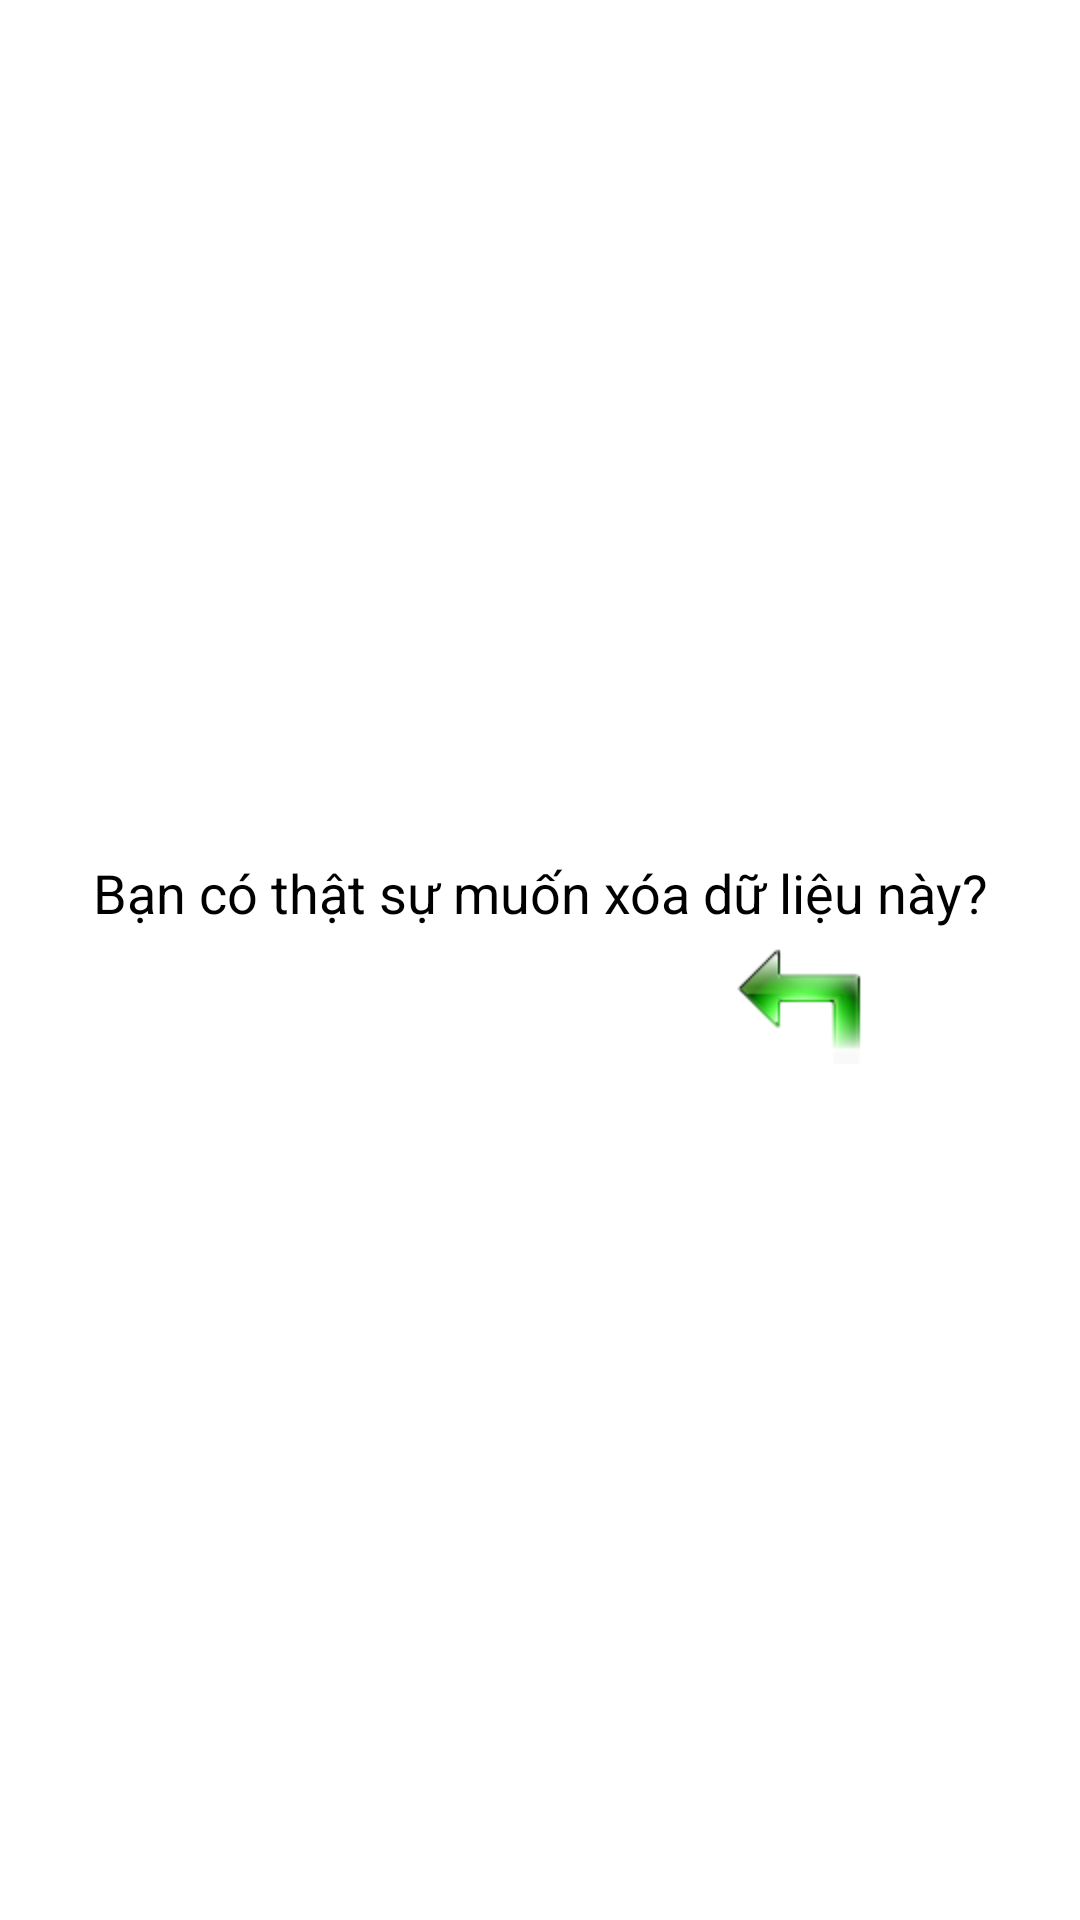

Here is an Android app screen rendered from its layout file. Give the layout XML and the strings, colors and styles it references.
<!-- AndroidManifest.xml: application theme AppTheme -->
<!-- res/layout/custom_dialog_xacnhanxoa.xml -->
<?xml version="1.0" encoding="utf-8"?>
<LinearLayout xmlns:android="http://schemas.android.com/apk/res/android"
    android:layout_width="match_parent"
    android:layout_height="match_parent"
    android:orientation="vertical"
    android:background="@color/trang"
    android:padding="7dp"
    android:gravity="center" >

    <TextView
        android:id="@+id/textView1"
        android:layout_width="wrap_content"
        android:layout_height="wrap_content"
        android:text="@string/xacnhanxoa"
        android:textColor="@color/mauden"
        android:textSize="18sp"
        android:textStyle="normal"
        android:gravity="center"
        android:layout_marginBottom="5dp" />

    <LinearLayout
        android:layout_width="match_parent"
        android:layout_height="wrap_content"
        android:gravity="center" >

        <ImageButton
            android:id="@+id/imgbtnXoa_CD_XNX"
            android:layout_width="0dp"
            android:layout_height="40dp"
            android:layout_weight="1"
            android:contentDescription="@string/xacnhan"
            android:src="@drawable/ic_btn_xoa"
			android:background="@null"/>

        <ImageButton
            android:id="@+id/imgbtnHoanTac_CD_XNX"
            android:layout_width="0dp"
            android:layout_height="40dp"
            android:layout_weight="1"
            android:contentDescription="@string/hoantac"
            android:src="@drawable/ic_brn_huy"
            android:background="@null" />

    </LinearLayout>

</LinearLayout>
<!-- resources referenced by this layout -->
<resources>
  <color name="mauden">#000000</color>
  <color name="trang">#FFFFFF</color>
  <!-- drawable ic_brn_huy: png bitmap (drawable-hdpi, 3545 bytes) -->
  <string name="hoantac">Hoàn tác</string>
  <string name="xacnhan">Xác nhận</string>
  <string name="xacnhanxoa">Bạn có thật sự muốn xóa dữ liệu này?</string>
  <style name="AppTheme" parent="AppBaseTheme">
          
      </style>
  <style name="AppBaseTheme" parent="Theme.AppCompat.Light">
          
      </style>
</resources>
